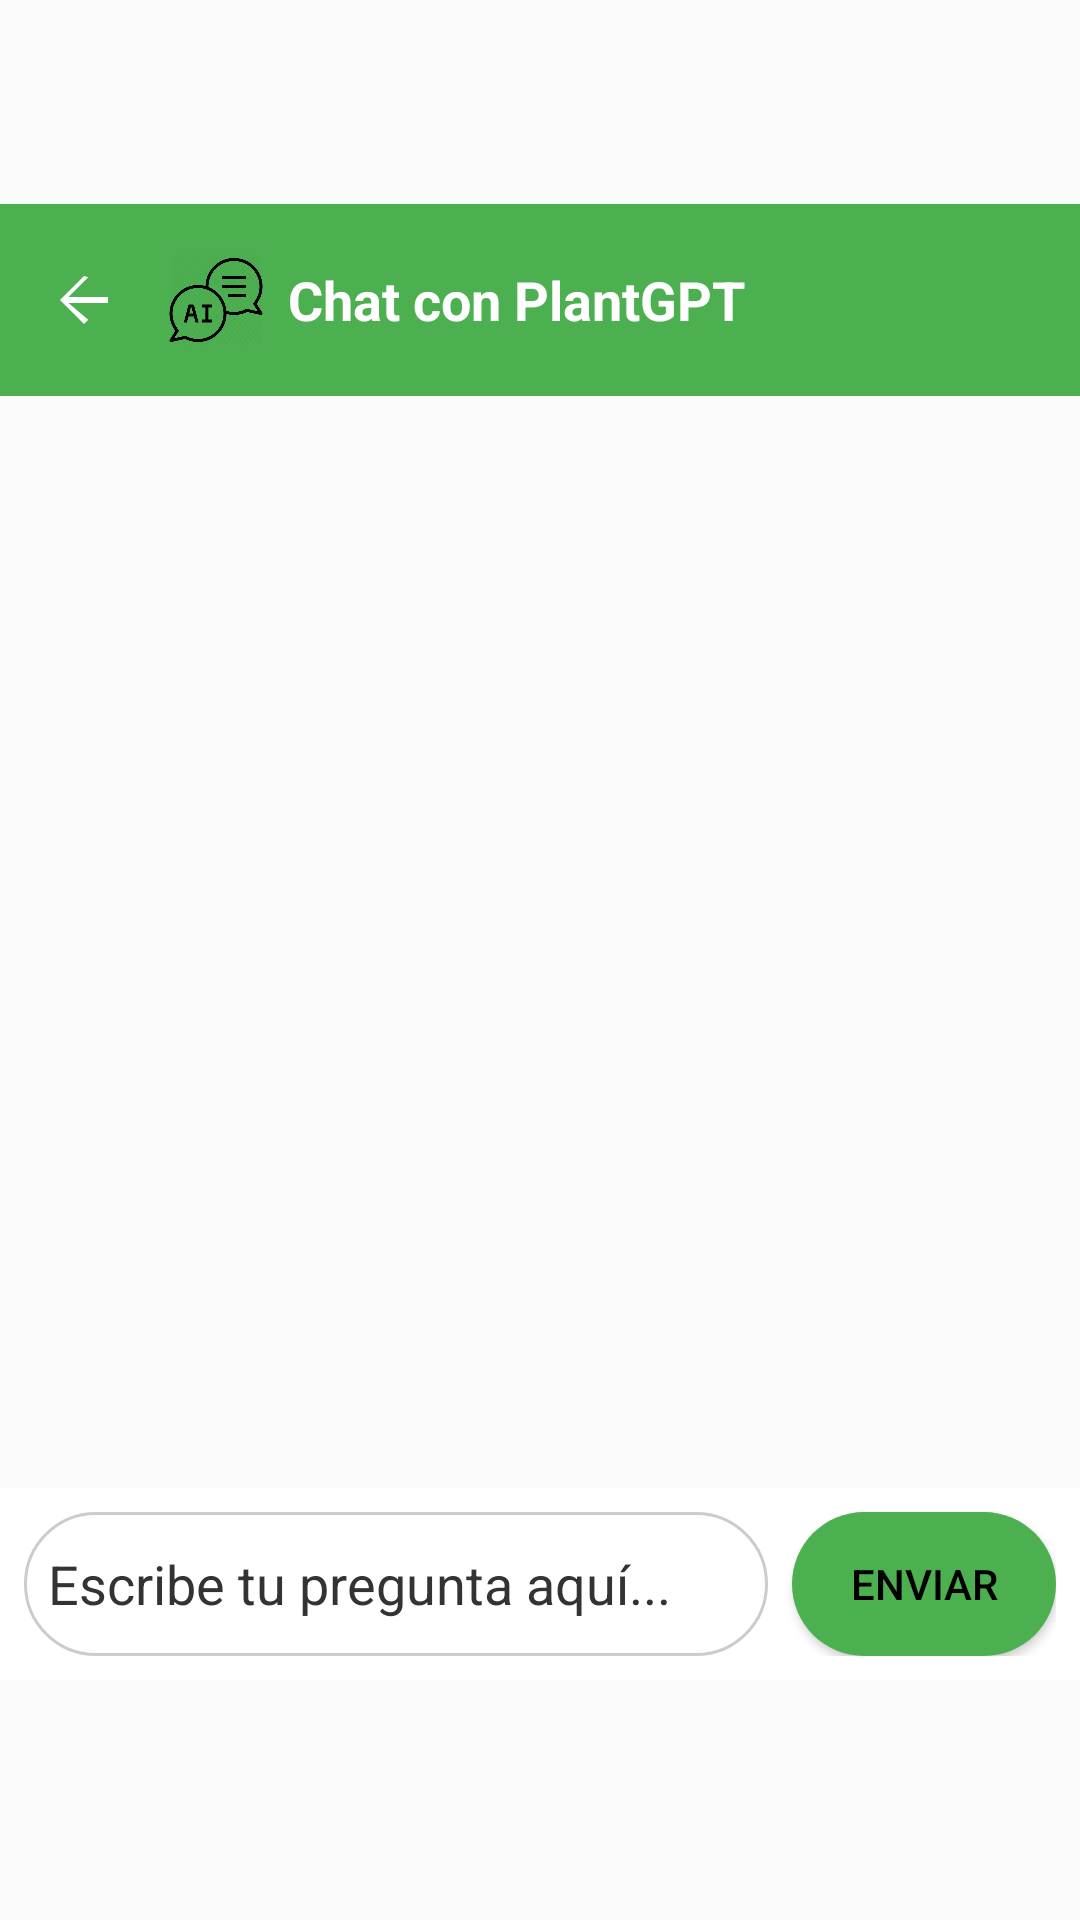

The Android layout XML behind this screen, and the referenced resources:
<!-- AndroidManifest.xml: application theme Theme.EarthCare -->
<!-- res/layout/activity_planta_gpt.xml -->
<?xml version="1.0" encoding="utf-8"?>
<androidx.constraintlayout.widget.ConstraintLayout xmlns:android="http://schemas.android.com/apk/res/android"
    xmlns:app="http://schemas.android.com/apk/res-auto"
    xmlns:tools="http://schemas.android.com/tools"
    android:layout_width="match_parent"
    android:layout_height="match_parent"
    android:background="#FAFAFA"
    tools:context=".PlantaGPT">

    

    

    
    <LinearLayout
        android:id="@+id/headerLayout"
        android:layout_width="0dp"
        android:layout_height="?attr/actionBarSize"
        android:layout_marginTop="68dp"
        android:background="#4CAF50"
        android:gravity="center_vertical"
        android:orientation="horizontal"
        android:paddingStart="16dp"
        android:paddingEnd="16dp"
        app:layout_constraintEnd_toEndOf="parent"
        app:layout_constraintHorizontal_bias="0.0"
        app:layout_constraintStart_toStartOf="parent"
        app:layout_constraintTop_toTopOf="parent">

        <ImageButton
            android:id="@+id/buttonBack"
            android:layout_width="wrap_content"
            android:layout_height="wrap_content"
            android:layout_gravity="center_vertical"
            android:background="?attr/selectableItemBackgroundBorderless"
            android:contentDescription="Botón de retroceso"
            android:src="@drawable/ic_back_arrow"
            app:tint="@android:color/white" />

        <ImageView
            android:id="@+id/imageViewChatbotIcon"
            android:layout_width="32dp"
            android:layout_height="32dp"
            android:layout_gravity="center_vertical"
            android:layout_marginStart="16dp"
            android:src="@drawable/ic_chatbot" />

        <TextView
            android:id="@+id/textViewChatbotTitle"
            android:layout_width="0dp"
            android:layout_height="wrap_content"
            android:layout_gravity="center_vertical"
            android:layout_marginStart="8dp"
            android:layout_weight="1"
            android:text="Chat con PlantGPT"
            android:textColor="@android:color/white"
            android:textSize="18sp"
            android:textStyle="bold" />
    </LinearLayout>

    <LinearLayout
        android:id="@+id/inputLayout"
        android:layout_width="0dp"
        android:layout_height="wrap_content"
        android:layout_marginBottom="80dp"
        android:background="@android:color/white"
        android:gravity="center_vertical"
        android:orientation="horizontal"
        android:padding="8dp"
        app:layout_constraintBottom_toBottomOf="parent"
        app:layout_constraintEnd_toEndOf="parent"
        app:layout_constraintHorizontal_bias="0.0"
        app:layout_constraintStart_toStartOf="parent">

        <EditText
            android:id="@+id/userInput"
            android:layout_width="0dp"
            android:layout_height="wrap_content"
            android:layout_weight="1"
            android:hint="Escribe tu pregunta aquí..."
            android:textColorHint="#333333"
            android:inputType="textMultiLine"
            android:minHeight="48dp"
            android:background="@drawable/bg_edittext_rounded"
            android:padding="8dp"
            android:layout_gravity="center_vertical"
            android:layout_marginEnd="8dp"/>

        <Button
            android:id="@+id/sendButton"
            android:layout_width="wrap_content"
            android:layout_height="48dp"
            android:text="Enviar"
            android:background="@drawable/bg_button_rounded_purple"
            android:textColor="#000000"
            android:layout_gravity="center_vertical"
            android:paddingLeft="16dp"
            android:paddingRight="16dp"/>

    </LinearLayout>

    <androidx.recyclerview.widget.RecyclerView
        android:id="@+id/recyclerViewMessages"
        android:layout_width="0dp"
        android:layout_height="0dp"
        android:layout_marginTop="8dp"
        android:layout_marginBottom="8dp"
        app:layout_constraintTop_toBottomOf="@id/headerLayout"
        app:layout_constraintBottom_toTopOf="@id/inputLayout"
        app:layout_constraintStart_toStartOf="parent"
        app:layout_constraintEnd_toEndOf="parent"/>

</androidx.constraintlayout.widget.ConstraintLayout>
<!-- resources referenced by this layout -->
<resources>
  <!-- drawable bg_button_rounded_purple (drawable) -->
  <?xml version="1.0" encoding="utf-8"?>
  <shape xmlns:android="http://schemas.android.com/apk/res/android" android:shape="rectangle">
      <solid android:color="#4CAF50"/> 
      <corners android:radius="24dp"/> 
  </shape>
  <!-- drawable bg_edittext_rounded (drawable) -->
  <?xml version="1.0" encoding="utf-8"?>
  <shape xmlns:android="http://schemas.android.com/apk/res/android" android:shape="rectangle">
      <solid android:color="@android:color/white"/>
      <corners android:radius="24dp"/>
      <stroke android:color="#CCCCCC" android:width="1dp"/>
  </shape>
  <!-- drawable ic_back_arrow (drawable) -->
  <vector xmlns:android="http://schemas.android.com/apk/res/android"
      android:width="24dp"
      android:height="24dp"
      android:viewportWidth="24.0"
      android:viewportHeight="24.0">
      <path
          android:fillColor="#FFFFFF"
          android:pathData="M12,4l-8,8 8,8 1.41,-1.41L6.83,13H20v-2H6.83l6.58,-6.59L12,4z"/>
  </vector>
  <!-- drawable ic_chatbot: png bitmap (drawable, 95389 bytes) -->
  <style name="Theme.EarthCare" parent="Base.Theme.EarthCare" />
  <style name="Base.Theme.EarthCare" parent="Theme.Material3.DayNight.NoActionBar">
          
          
      </style>
</resources>
